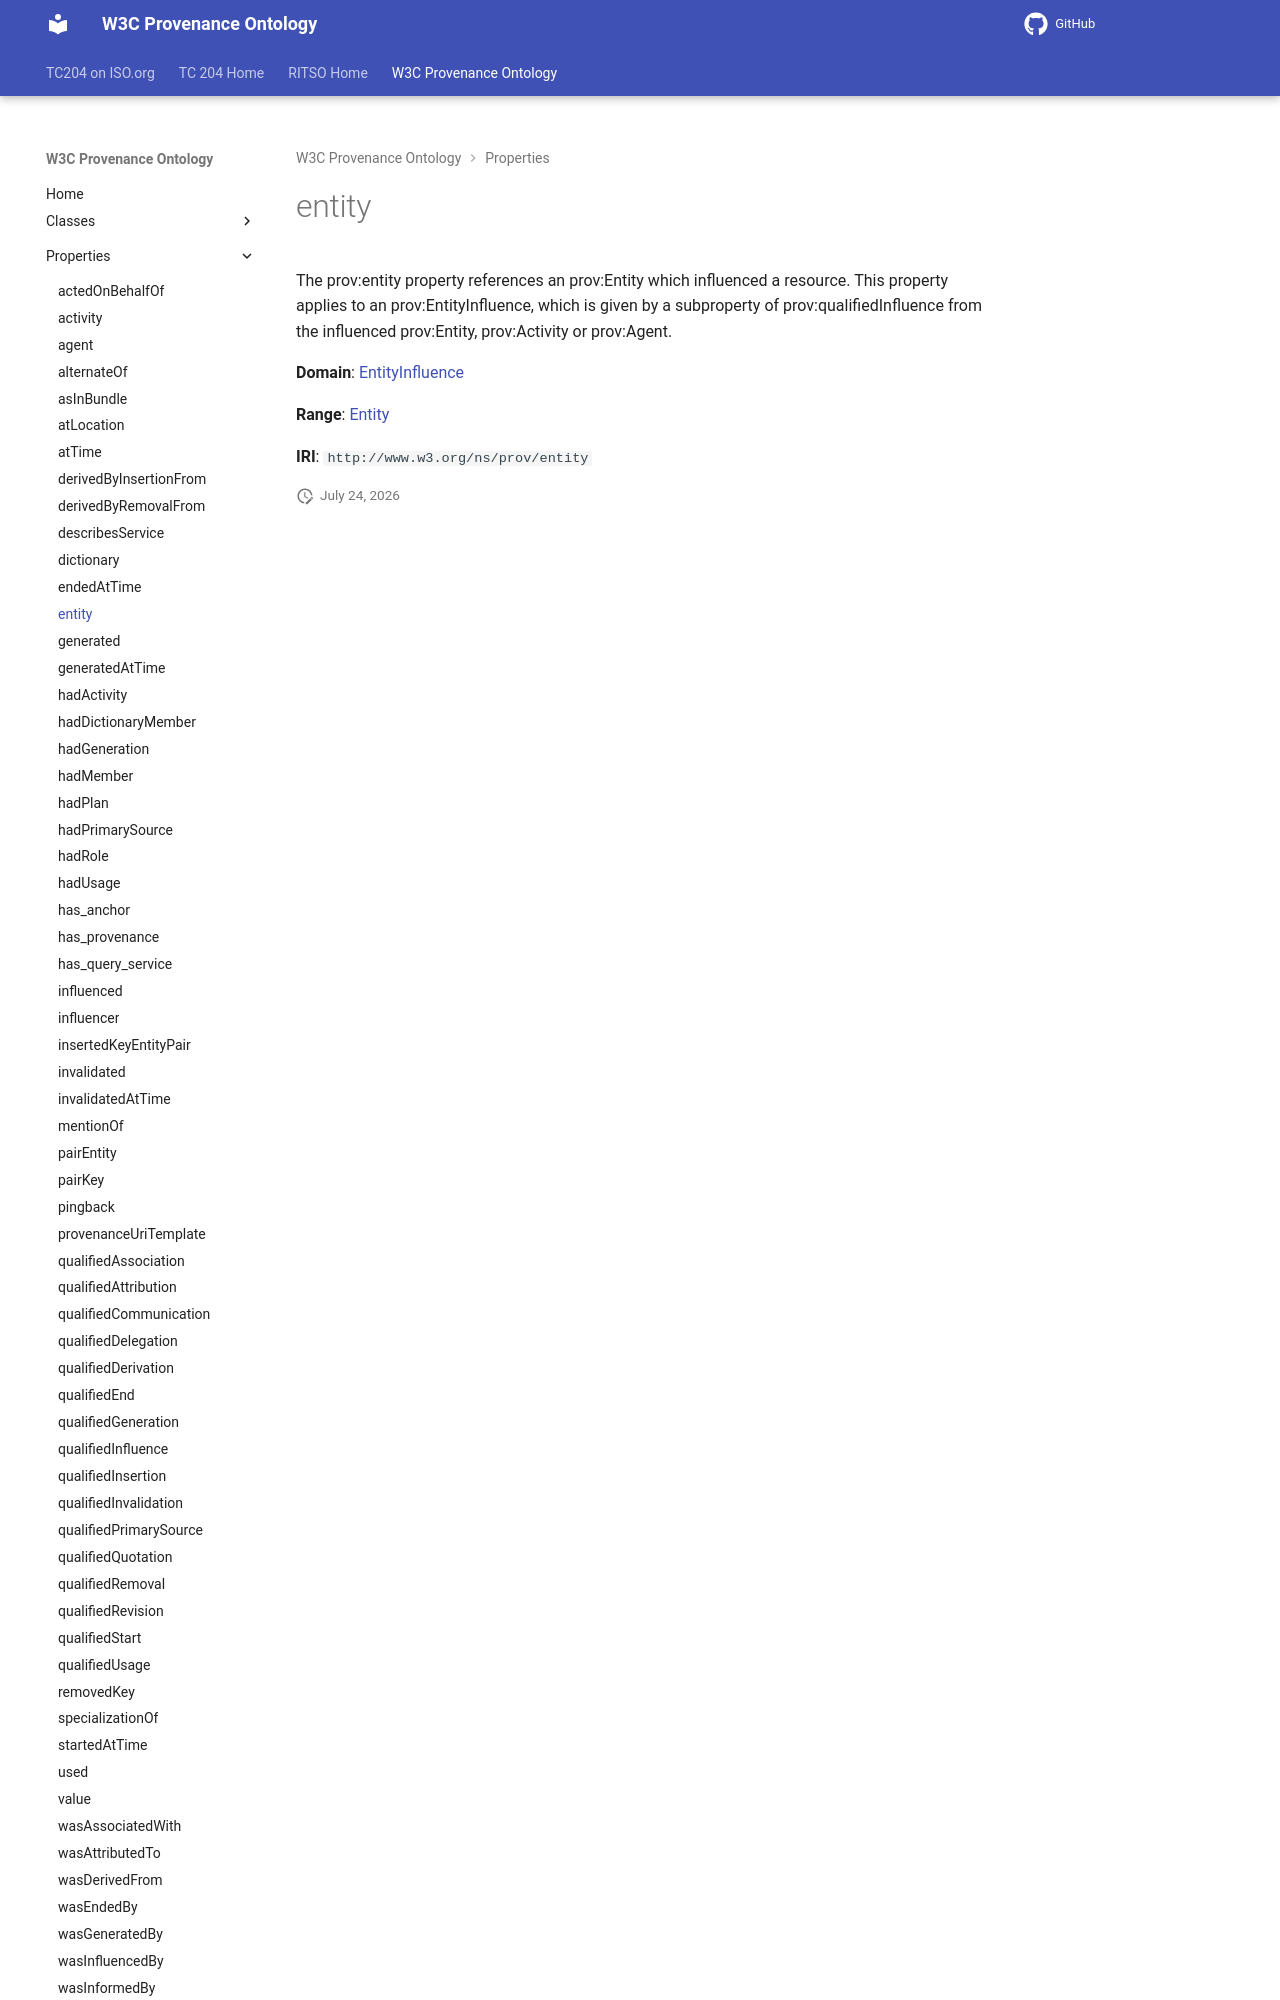

repository: ISO-TC204/ontology-import-prov · page: 2026-07-24_15-16-26/properties/entity/index.html · generator: mkdocs

# entity

The prov:entity property references an prov:Entity which influenced a resource. This property applies to an prov:EntityInfluence, which is given by a subproperty of prov:qualifiedInfluence from the influenced prov:Entity, prov:Activity or prov:Agent.

**Domain**: [EntityInfluence](../classes/EntityInfluence.md)

**Range**: [Entity](../classes/Entity.md)
